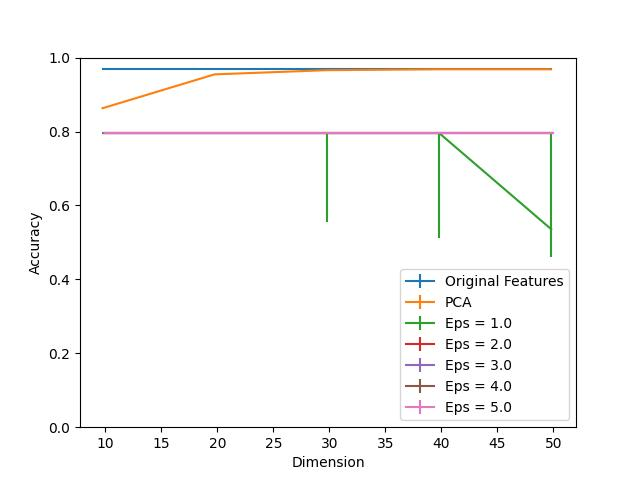

Source data for this figure (header and first rows):
Dimension, PCA, Eps = 1.0, Eps = 1.0 25, Eps = 1.0 75, Eps = 2.0, Eps = 2.0 25, Eps = 2.0 75, Eps = 3.0, Eps = 3.0 25, Eps = 3.0 75, Eps = 4.0, Eps = 4.0 25, Eps = 4.0 75, Eps = 5.0, Eps = 5.0 25, Eps = 5.0 75, Original Features
10, 0.863, 0.7958, 0.0, 0.0, 0.7958, 0.0, 0.0, 0.7958, 0.0, 0.0, 0.7958, 0.0, 0.0, 0.7958, 0.0, 0.0, 0.97
20, 0.9546, 0.7958, 0.0, 0.0, 0.7958, 0.0, 0.0, 0.7958, 0.0, 0.0, 0.7958, 0.0, 0.0, 0.7958, 0.0, 0.0, 0.97
30, 0.966, 0.7958, 0.2415, 0.0, 0.7958, 0.0, 0.0, 0.7958, 0.0, 0.0, 0.7958, 0.0, 0.0, 0.7958, 0.0, 0.0, 0.97
40, 0.9684, 0.7958, 0.2844, 0.0, 0.7958, 0.0, 0.0, 0.7958, 0.0, 0.0, 0.7958, 0.0, 0.0, 0.7958, 0.0, 0.0, 0.97
50, 0.9684, 0.5357, 0.07455, 0.2601, 0.7958, 0.0, 0.0, 0.7958, 0.0, 0.0, 0.7958, 0.0, 0.0, 0.7958, 0.0, 0.0, 0.97
